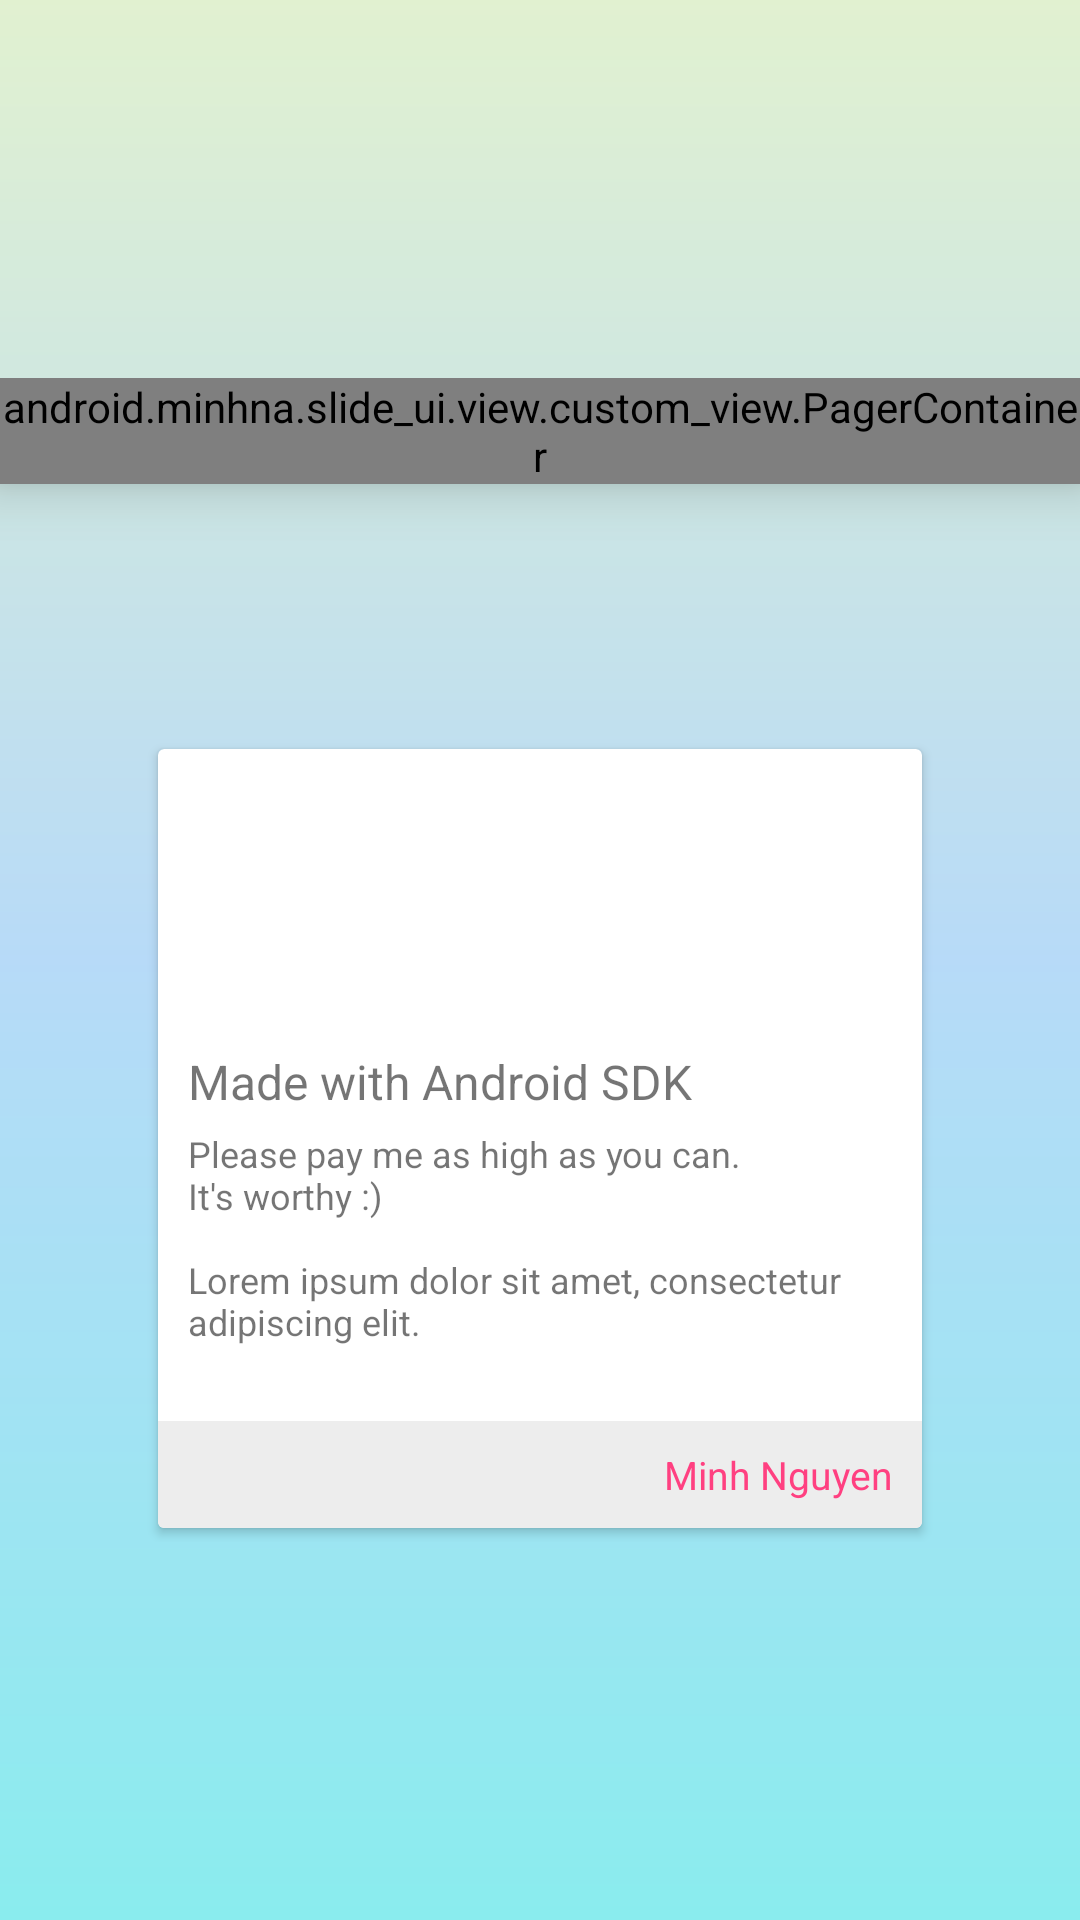

Android layout source for this screen:
<!-- AndroidManifest.xml: activity theme FullscreenTheme -->
<!-- res/layout/fragment_slide.xml -->
<?xml version="1.0" encoding="utf-8"?>
<RelativeLayout xmlns:android="http://schemas.android.com/apk/res/android"
    xmlns:app="http://schemas.android.com/apk/res-auto"
    android:background="@drawable/bg_1"
    android:layout_width="match_parent"
    android:layout_height="match_parent">

    <View
        android:id="@+id/content"
        android:layout_width="match_parent"
        android:layout_height="match_parent"
        android:background="@color/white_overlay"/>

    <RelativeLayout
        android:layout_width="match_parent"
        android:layout_height="wrap_content"
        android:layout_centerInParent="true">
        <android.support.v7.widget.CardView
            android:layout_width="260dp"
            android:layout_height="267dp"
            android:layout_marginTop="120dp"
            android:layout_marginBottom="1dp"
            android:layout_marginStart="1dp"
            android:layout_marginEnd="1dp"
            android:layout_centerHorizontal="true"
            android:elevation="8dp"
            app:cardUseCompatPadding="true">
            <RelativeLayout
                android:layout_width="260dp"
                android:layout_height="260dp"
                android:layout_centerHorizontal="true">
                <TextView
                    android:id="@+id/tv_title"
                    android:layout_width="match_parent"
                    android:layout_height="wrap_content"
                    android:paddingStart="10dp"
                    android:paddingEnd="10dp"
                    android:layout_marginTop="100dp"
                    android:text="@string/demo_title"
                    android:textSize="16sp"/>
                <TextView
                    android:id="@+id/tv_content"
                    android:layout_width="match_parent"
                    android:layout_height="wrap_content"
                    android:paddingStart="10dp"
                    android:paddingEnd="10dp"
                    android:layout_marginTop="5dp"
                    android:layout_below="@id/tv_title"
                    android:text="@string/demo_content"
                    android:textSize="12sp"/>
                <RelativeLayout
                    android:layout_width="match_parent"
                    android:layout_height="40dp"
                    android:layout_below="@+id/tv_content"
                    android:layout_marginTop="25dp"
                    android:background="@color/light_grey">
                    <TextView
                        android:id="@+id/tv_footer"
                        android:layout_width="wrap_content"
                        android:layout_height="wrap_content"
                        android:layout_centerVertical="true"
                        android:layout_alignParentEnd="true"
                        android:layout_marginEnd="15dp"
                        android:text="@string/author_name"
                        android:textSize="13sp"
                        android:textColor="@color/colorAccent"/>
                </RelativeLayout>
            </RelativeLayout>
        </android.support.v7.widget.CardView>
        <android.minhna.slide_ui.view.custom_view.PagerContainer
            android:id="@+id/pager_container"
            android:layout_width="match_parent"
            android:layout_height="wrap_content"
            android:elevation="10dp">
            <android.support.v4.view.ViewPager
                android:id="@+id/vp"
                android:transitionName="img"
                android:layout_width="240dp"
                android:layout_height="200dp"
                android:layout_gravity="center_horizontal"/>
        </android.minhna.slide_ui.view.custom_view.PagerContainer>
    </RelativeLayout>

</RelativeLayout>
<!-- resources referenced by this layout -->
<resources>
  <color name="colorAccent">#FF4081</color>
  <color name="light_grey">#ededed</color>
  <color name="white_overlay">#8Cfbfbfb</color>
  <!-- drawable bg_1 (drawable) -->
  <?xml version="1.0" encoding="utf-8"?>
  <shape xmlns:android="http://schemas.android.com/apk/res/android" android:shape="rectangle">
      <gradient
          android:angle="270"
          android:startColor="#c2e59c"
          android:centerColor="#64b3f4"
          android:endColor="#00dbde" />
  </shape>
  <string name="author_name">Minh Nguyen</string>
  <string name="demo_content">Please pay me as high as you can.\nIt"'"s worthy :)\n\n"Lorem ipsum dolor sit amet, consectetur adipiscing elit."</string>
  <string name="demo_title">Made with Android SDK</string>
  <style name="FullscreenTheme" parent="AppTheme">
          <item name="android:actionBarStyle">@style/FullscreenActionBarStyle</item>
          <item name="android:windowActionBarOverlay">true</item>
          <item name="android:windowBackground">@null</item>
          <item name="metaButtonBarStyle">?android:attr/buttonBarStyle</item>
          <item name="metaButtonBarButtonStyle">?android:attr/buttonBarButtonStyle</item>
      </style>
  <style name="AppTheme" parent="Theme.AppCompat.Light.DarkActionBar">
          
          <item name="colorPrimary">@color/colorPrimary</item>
          <item name="colorPrimaryDark">@color/colorPrimaryDark</item>
          <item name="colorAccent">@color/colorAccent</item>
          <item name="android:windowActionBar">false</item>
          <item name="android:windowNoTitle">true</item>
          <item name="android:windowContentTransitions">true</item>
      </style>
  <style name="FullscreenActionBarStyle" parent="Widget.AppCompat.ActionBar">
          <item name="android:background">@color/black_overlay</item>
      </style>
  <color name="colorPrimary">#c2e59c</color>
  <color name="colorPrimaryDark">#64b3f4</color>
  <color name="black_overlay">#80000000</color>
</resources>
